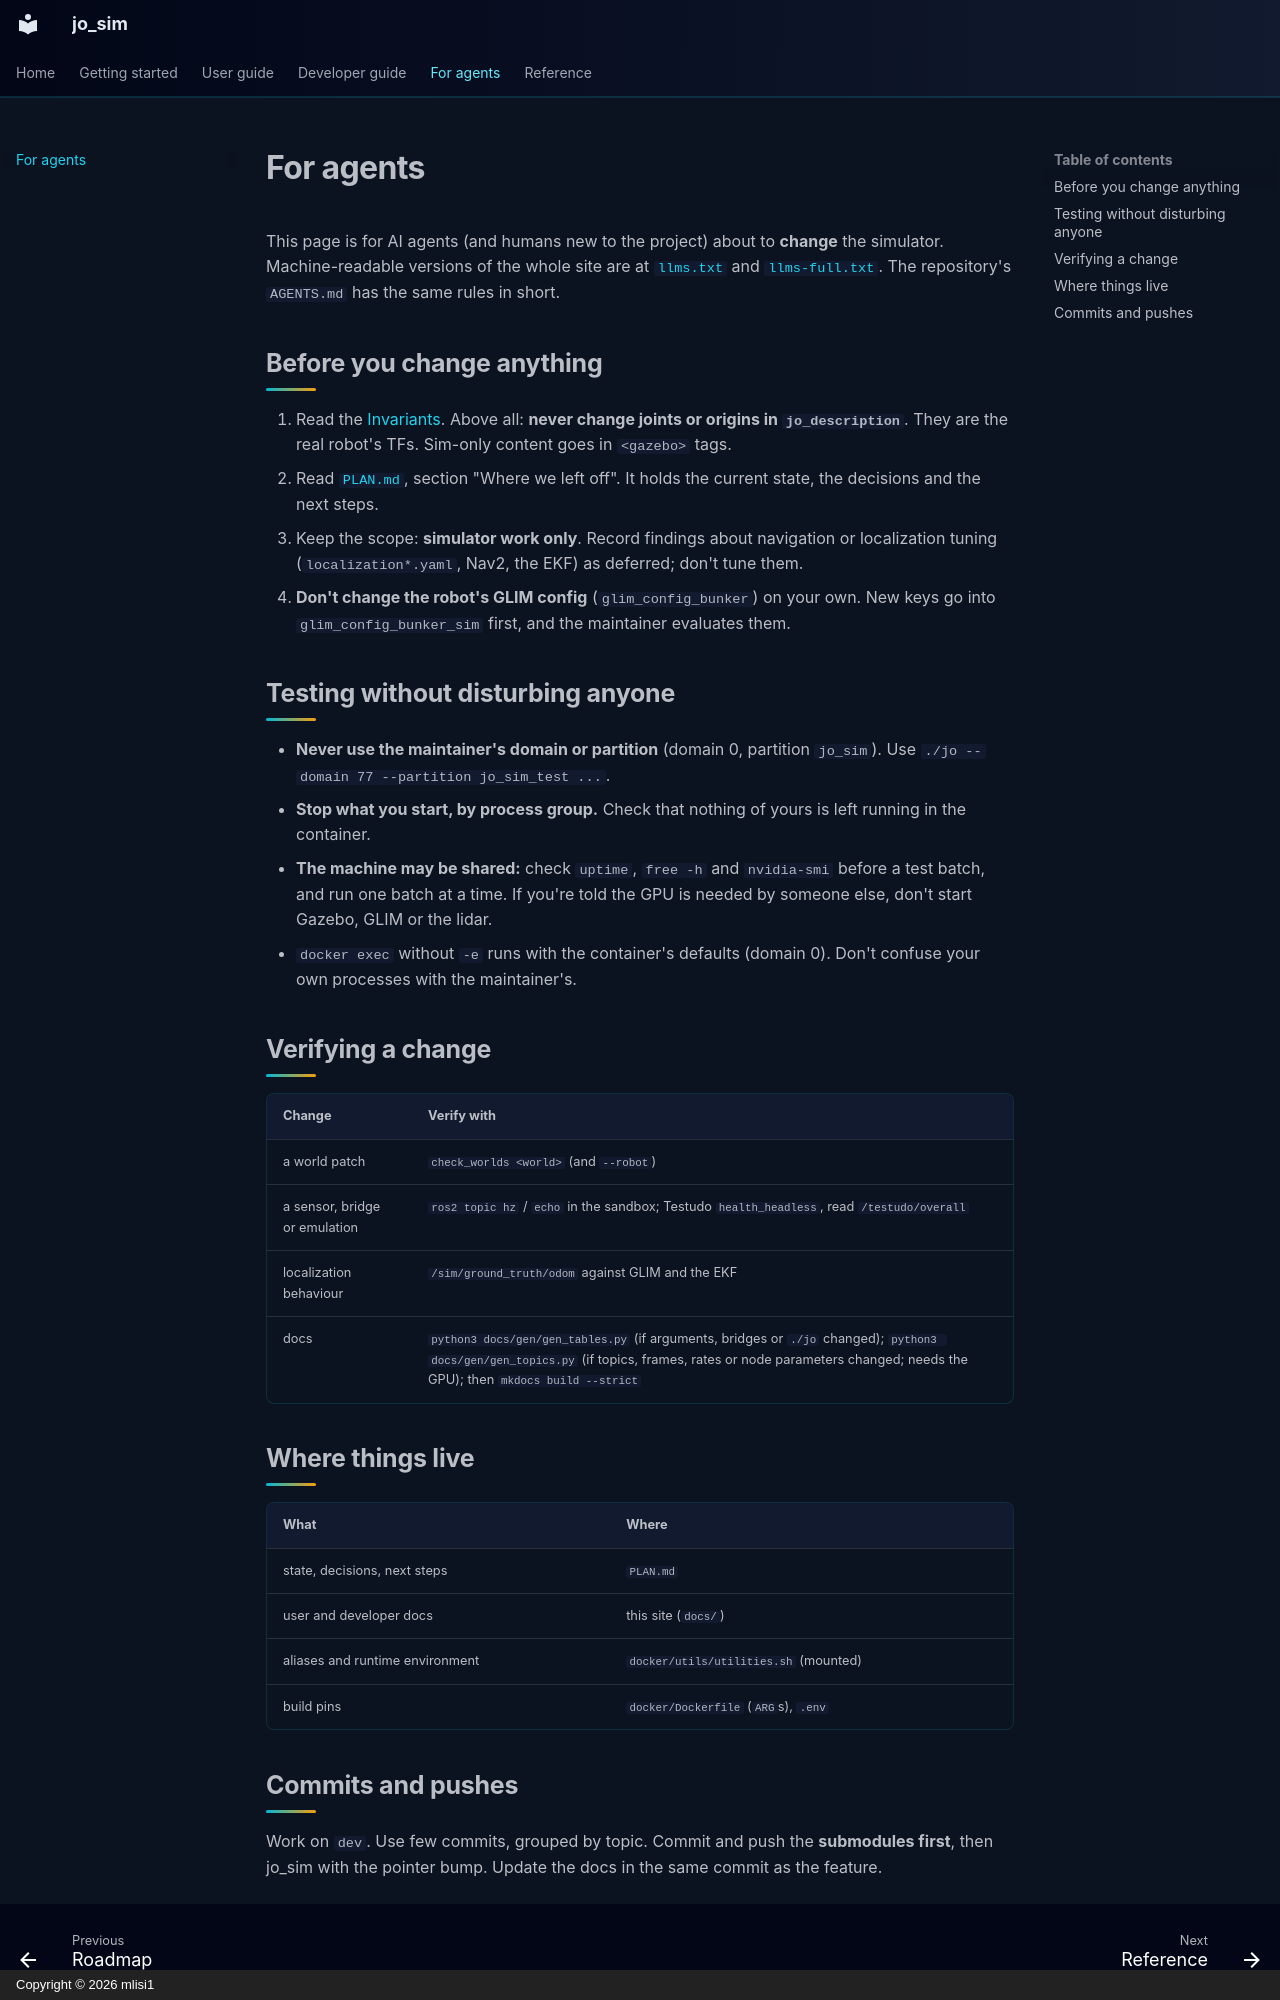

repository: mlisi1/jo_sim · page: agents/index.html · generator: mkdocs · copyright: Copyright © 2026 mlisi1

# For agents

This page is for AI agents (and humans new to the project) about to **change** the simulator.
Machine-readable versions of the whole site are at [`llms.txt`](https://mlisi1.github.io/jo_sim/llms.txt) and
[`llms-full.txt`](https://mlisi1.github.io/jo_sim/llms-full.txt). The repository's `AGENTS.md` has the same rules in short.

## Before you change anything

1. Read the [Invariants](developer/invariants.md). Above all: **never change joints or origins in
   `jo_description`**. They are the real robot's TFs. Sim-only content goes in `<gazebo>` tags.
2. Read [`PLAN.md`](https://github.com/mlisi1/jo_sim/blob/dev/PLAN.md), section "Where we left
   off". It holds the current state, the decisions and the next steps.
3. Keep the scope: **simulator work only**. Record findings about navigation or localization tuning
   (`localization*.yaml`, Nav2, the EKF) as deferred; don't tune them.
4. **Don't change the robot's GLIM config** (`glim_config_bunker`) on your own. New keys go into
   `glim_config_bunker_sim` first, and the maintainer evaluates them.

## Testing without disturbing anyone

- **Never use the maintainer's domain or partition** (domain 0, partition `jo_sim`). Use
  `./jo --domain 77 --partition jo_sim_test ...`.
- **Stop what you start, by process group.** Check that nothing of yours is left running in the
  container.
- **The machine may be shared:** check `uptime`, `free -h` and `nvidia-smi` before a test batch,
  and run one batch at a time. If you're told the GPU is needed by someone else, don't start
  Gazebo, GLIM or the lidar.
- `docker exec` without `-e` runs with the container's defaults (domain 0). Don't confuse your own
  processes with the maintainer's.

## Verifying a change

| Change | Verify with |
|---|---|
| a world patch | `check_worlds <world>` (and `--robot`) |
| a sensor, bridge or emulation | `ros2 topic hz` / `echo` in the sandbox; Testudo `health_headless`, read `/testudo/overall` |
| localization behaviour | `/sim/ground_truth/odom` against GLIM and the EKF |
| docs | `python3 docs/gen/gen_tables.py` (if arguments, bridges or `./jo` changed); `python3 docs/gen/gen_topics.py` (if topics, frames, rates or node parameters changed; needs the GPU); then `mkdocs build --strict` |

## Where things live

| What | Where |
|---|---|
| state, decisions, next steps | `PLAN.md` |
| user and developer docs | this site (`docs/`) |
| aliases and runtime environment | `docker/utils/utilities.sh` (mounted) |
| build pins | `docker/Dockerfile` (`ARG`s), `.env` |
